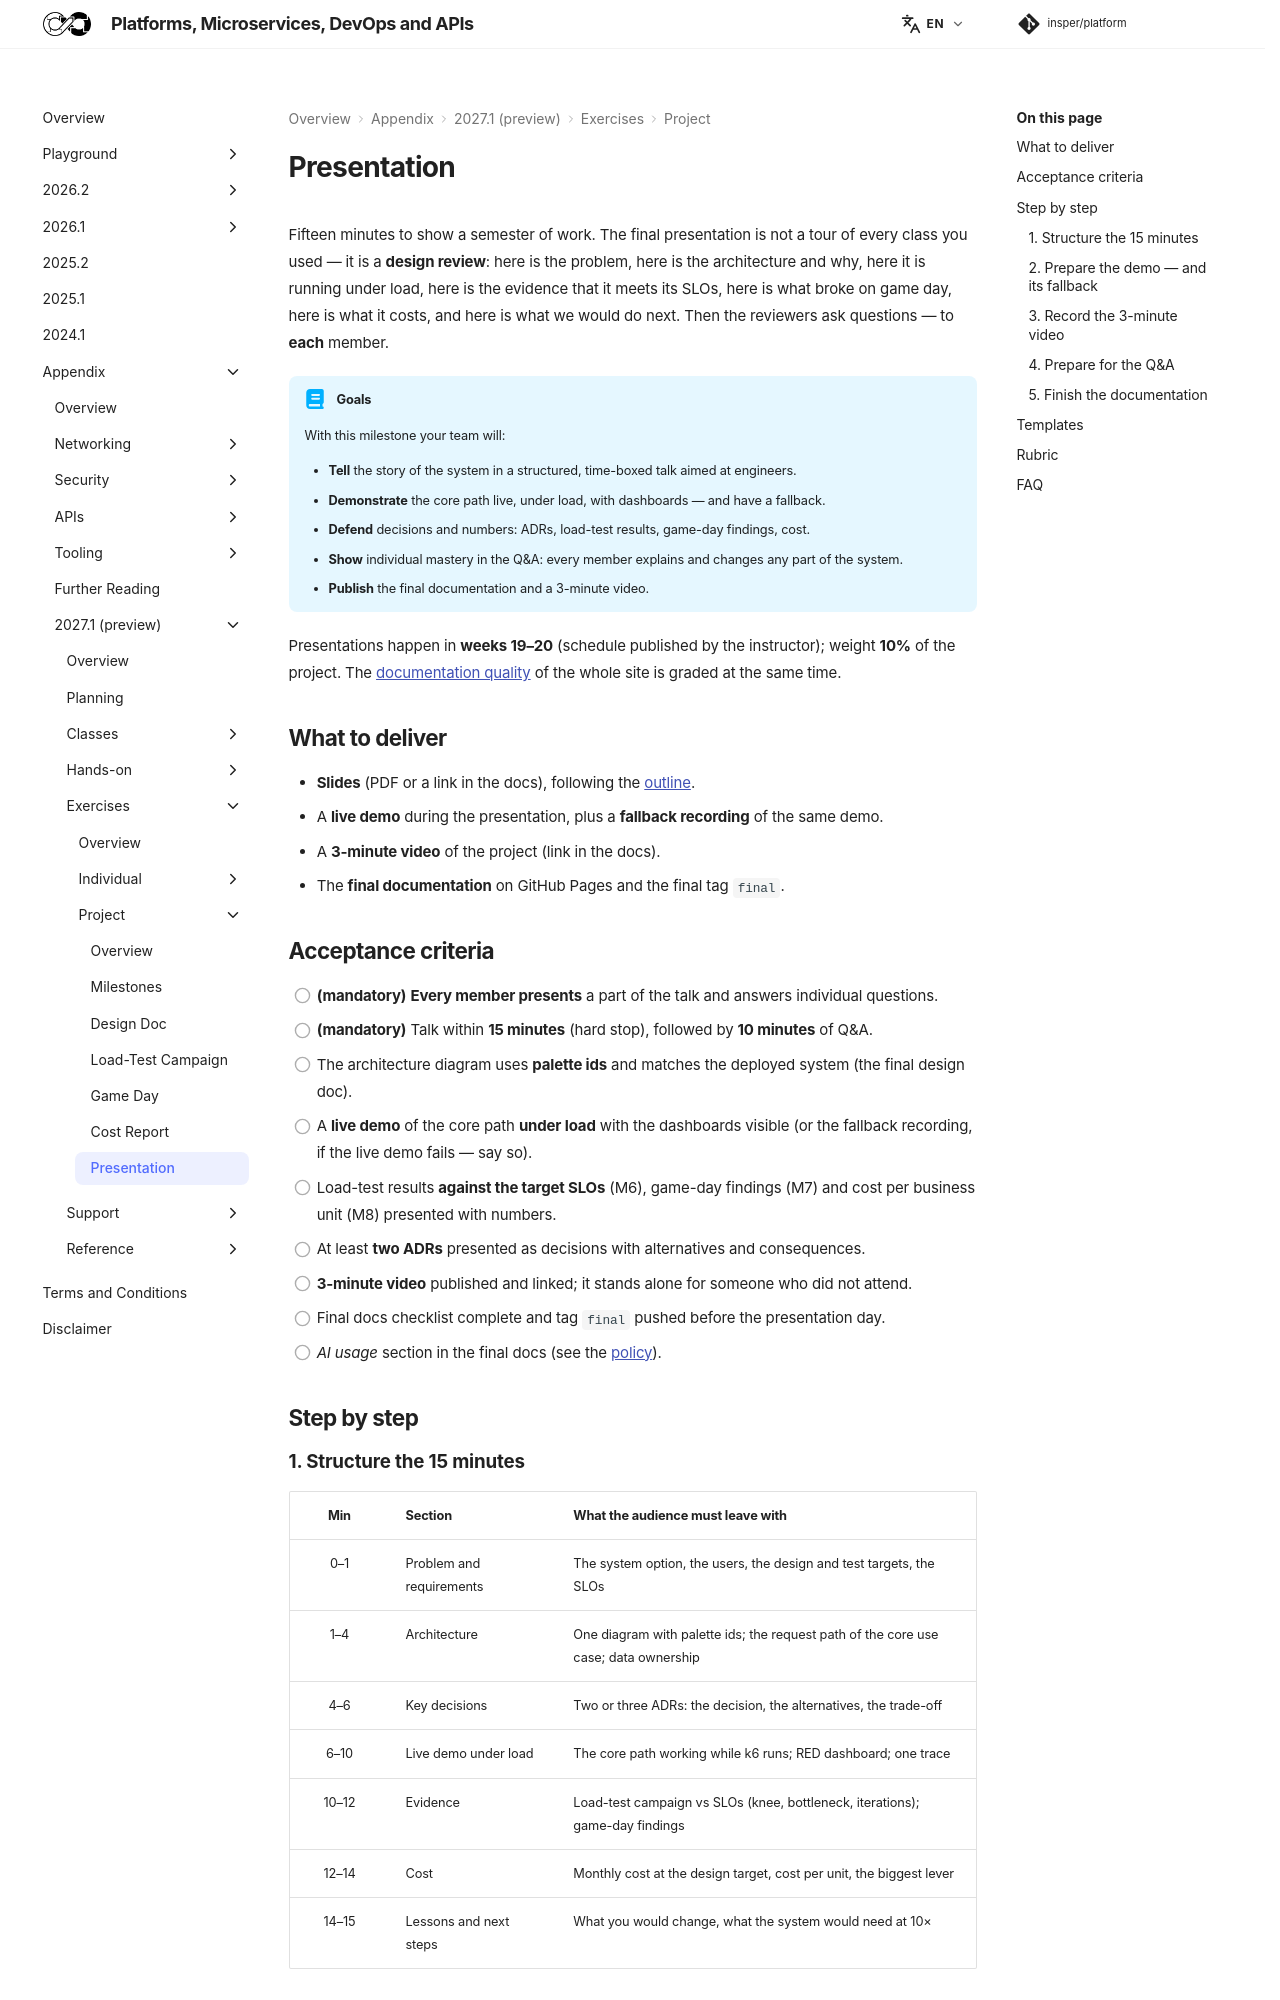

repository: Insper/platform · page: 2027.1/exercises/project/presentation/index.html · generator: mkdocs

Fifteen minutes to show a semester of work. The final presentation is not a tour of every class you used — it is a **design review**: here is the problem, here is the architecture and why, here it is running under load, here is the evidence that it meets its SLOs, here is what broke on game day, here is what it costs, and here is what we would do next. Then the reviewers ask questions — to **each** member.

!!! abstract "Goals"

    With this milestone your team will:

    - **Tell** the story of the system in a structured, time-boxed talk aimed at engineers.
    - **Demonstrate** the core path live, under load, with dashboards — and have a fallback.
    - **Defend** decisions and numbers: ADRs, load-test results, game-day findings, cost.
    - **Show** individual mastery in the Q&A: every member explains and changes any part of the system.
    - **Publish** the final documentation and a 3-minute video.

Presentations happen in **weeks 19–20** (schedule published by the instructor); weight **10%** of the project. The [documentation quality](../index.md#documentation-quality-rubric) of the whole site is graded at the same time.

## What to deliver

- **Slides** (PDF or a link in the docs), following the [outline](#templates).
- A **live demo** during the presentation, plus a **fallback recording** of the same demo.
- A **3-minute video** of the project (link in the docs).
- The **final documentation** on GitHub Pages and the final tag `final`.

## Acceptance criteria

- [ ] **(mandatory)** **Every member presents** a part of the talk and answers individual questions.
- [ ] **(mandatory)** Talk within **15 minutes** (hard stop), followed by **10 minutes** of Q&A.
- [ ] The architecture diagram uses **palette ids** and matches the deployed system (the final design doc).
- [ ] A **live demo** of the core path **under load** with the dashboards visible (or the fallback recording, if the live demo fails — say so).
- [ ] Load-test results **against the target SLOs** (M6), game-day findings (M7) and cost per business unit (M8) presented with numbers.
- [ ] At least **two ADRs** presented as decisions with alternatives and consequences.
- [ ] **3-minute video** published and linked; it stands alone for someone who did not attend.
- [ ] Final docs checklist complete and tag `final` pushed before the presentation day.
- [ ] *AI usage* section in the final docs (see the [policy](../../index.md#use-of-ai-tools)).

## Step by step

### 1. Structure the 15 minutes

| Min | Section | What the audience must leave with |
|:-:|-|-|
| 0–1 | Problem and requirements | The system option, the users, the design and test targets, the SLOs |
| 1–4 | Architecture | One diagram with palette ids; the request path of the core use case; data ownership |
| 4–6 | Key decisions | Two or three ADRs: the decision, the alternatives, the trade-off |
| 6–10 | Live demo under load | The core path working while k6 runs; RED dashboard; one trace |
| 10–12 | Evidence | Load-test campaign vs SLOs (knee, bottleneck, iterations); game-day findings |
| 12–14 | Cost | Monthly cost at the design target, cost per unit, the biggest lever |
| 14–15 | Lessons and next steps | What you would change, what the system would need at 10× |

Split the sections so that **every member** presents something substantial (not only the title slide). Rehearse with a timer; the stop at 15:00 is real.
